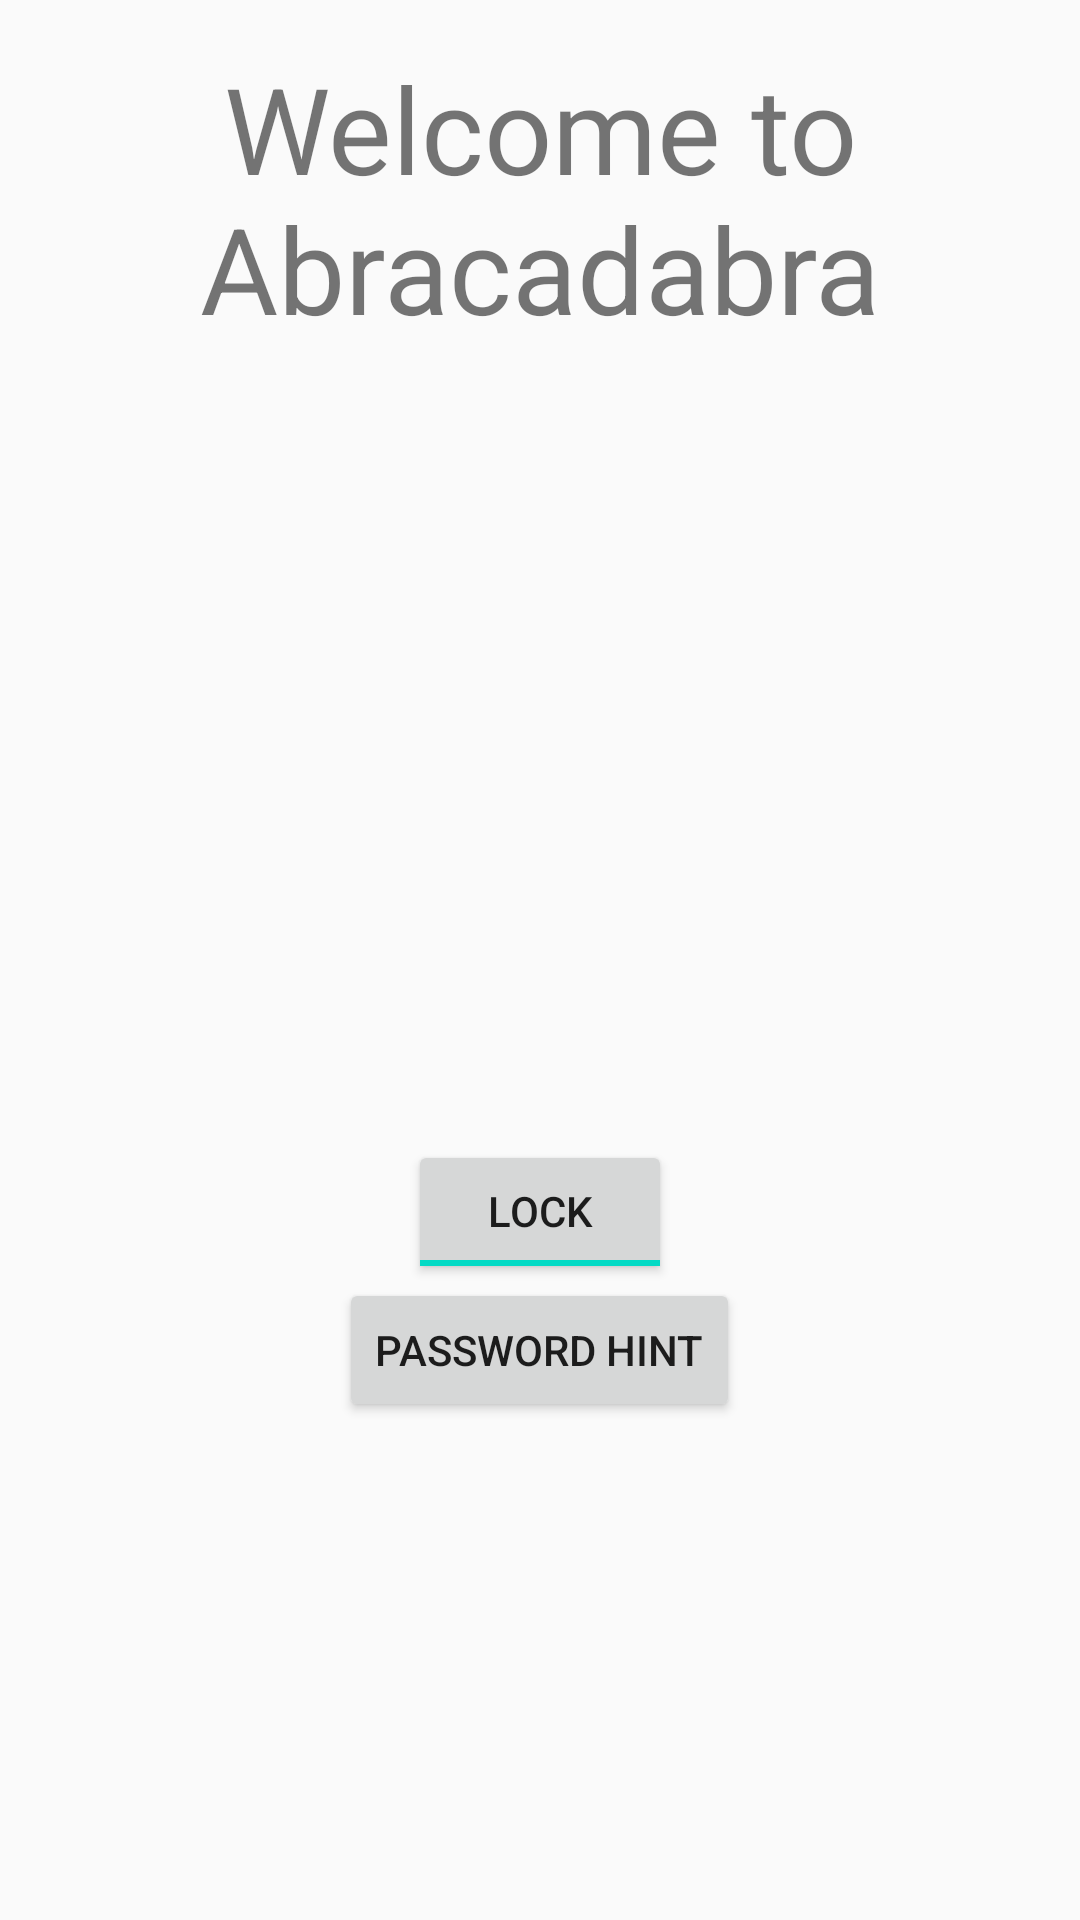

Android layout source for this screen:
<!-- AndroidManifest.xml: application theme AppTheme -->
<!-- res/layout/content_main.xml -->
<?xml version="1.0" encoding="utf-8"?>
<RelativeLayout xmlns:android="http://schemas.android.com/apk/res/android"
    xmlns:app="http://schemas.android.com/apk/res-auto"
    xmlns:tools="http://schemas.android.com/tools"
    android:layout_width="match_parent"
    android:layout_height="match_parent"
    android:paddingBottom="16dp"
    android:paddingLeft="16dp"
    android:paddingRight="16dp"
    android:paddingTop="16dp"
    app:layout_behavior="@string/appbar_scrolling_view_behavior"
    tools:context="com.example.cindy.ece1160_new.MainActivity"
    tools:showIn="@layout/activity_main">
    <TextView
        android:layout_width="wrap_content"
        android:layout_height="wrap_content"
        android:text="Welcome to Abracadabra"
        android:gravity="center"
        android:textSize="40dp"
        android:layout_alignParentTop="true"
        android:layout_alignParentStart="true"
        android:layout_alignParentLeft="true" />

    <ToggleButton
        android:id="@+id/toggleButton"
        android:layout_width="wrap_content"
        android:layout_height="wrap_content"
        android:layout_alignParentBottom="true"
        android:layout_centerHorizontal="true"
        android:layout_marginBottom="196dp"
        android:checked="true"
        android:elegantTextHeight="true"
        android:textOff="UnLock"
        android:textOn="Lock" />

    <Button
        android:id="@+id/passwordHintBtn"
        android:layout_width="wrap_content"
        android:layout_height="wrap_content"
        android:layout_alignTop="@+id/toggleButton"
        android:layout_centerHorizontal="true"
        android:layout_marginTop="46dp"
        android:text="Password Hint" />

</RelativeLayout>
<!-- res/layout/activity_main.xml (included above) -->
<?xml version="1.0" encoding="utf-8"?>
<android.support.design.widget.CoordinatorLayout xmlns:android="http://schemas.android.com/apk/res/android"
    xmlns:app="http://schemas.android.com/apk/res-auto"
    xmlns:tools="http://schemas.android.com/tools"
    android:layout_width="match_parent"
    android:layout_height="match_parent"
    tools:context="com.example.cindy.ece1160_new.MainActivity">

    <android.support.design.widget.AppBarLayout
        android:layout_width="match_parent"
        android:layout_height="wrap_content"
        android:theme="@style/AppTheme.AppBarOverlay">

        <android.support.v7.widget.Toolbar
            android:id="@+id/toolbar"
            android:layout_width="match_parent"
            android:layout_height="?attr/actionBarSize"
            android:background="?attr/colorPrimary"
            app:popupTheme="@style/AppTheme.PopupOverlay" />

    </android.support.design.widget.AppBarLayout>

    <include layout="@layout/content_main" />


</android.support.design.widget.CoordinatorLayout>
<!-- resources referenced by this layout -->
<resources>
  <style name="AppTheme.AppBarOverlay" parent="ThemeOverlay.AppCompat.Dark.ActionBar" />
  <style name="AppTheme.PopupOverlay" parent="ThemeOverlay.AppCompat.Light">
          <item name="overlapAnchor">false</item>
          <item name="android:dropDownVerticalOffset">-4dp</item>
      </style>
  <style name="AppTheme" parent="Theme.AppCompat.Light">
          
          <item name="colorPrimary">@color/colorPrimary</item>
          <item name="colorPrimaryDark">@color/colorPrimaryDark</item>
          <item name="colorAccent">@color/colorAccent</item>
      </style>
  <!-- not gathered from this repository: default colours our renderer supplied (Android Studio template values) -->
  <color name="colorPrimary">#FF6200EE</color>
  <color name="colorPrimaryDark">#FF3700B3</color>
  <color name="colorAccent">#FF03DAC5</color>
</resources>
